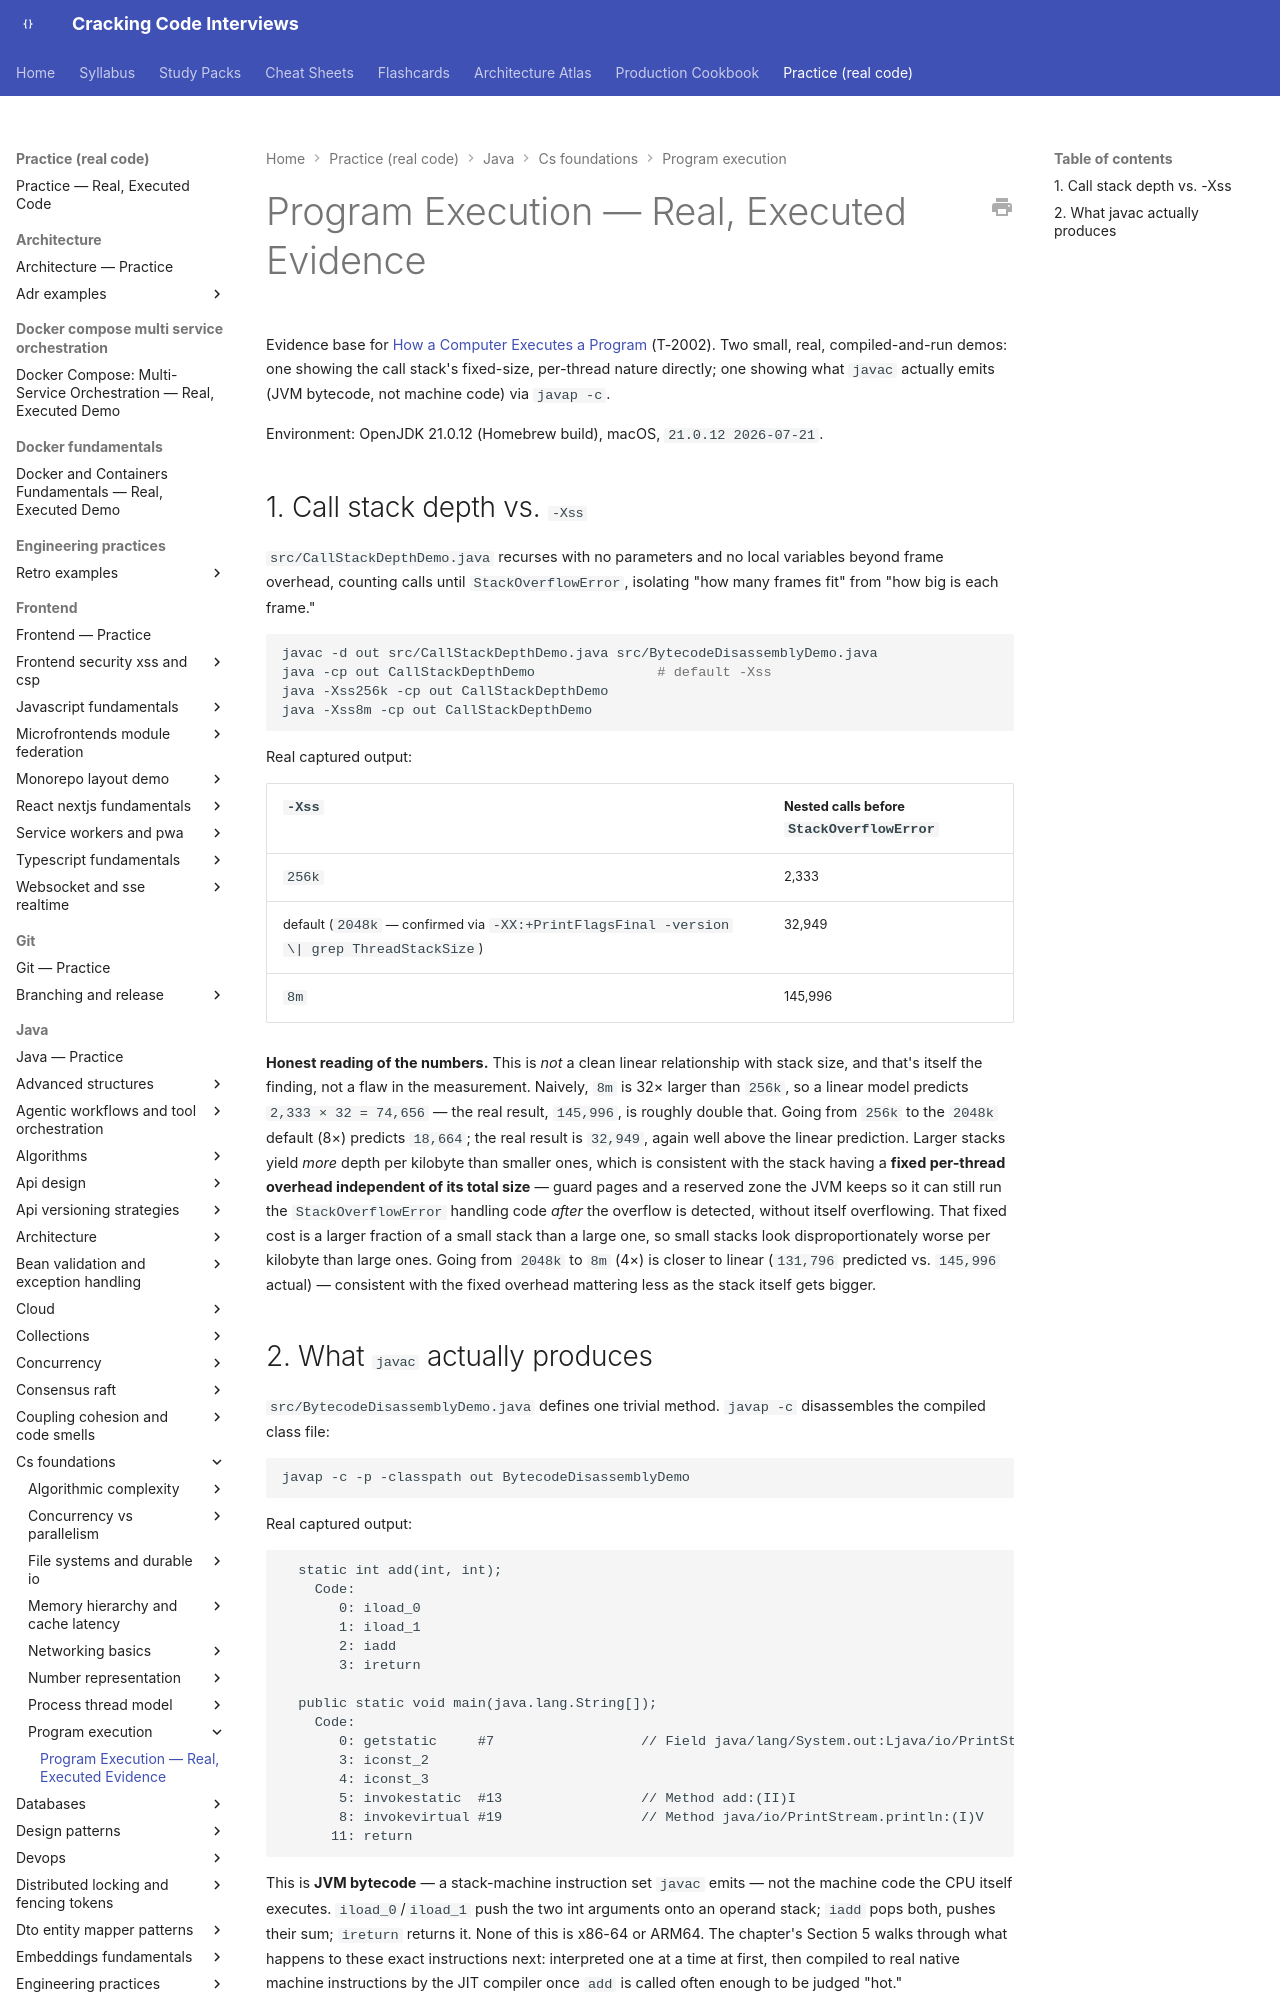

repository: JuanMelendres/cracking-code-interviews · page: practice/java/cs-foundations/program-execution/index.html · generator: mkdocs

# Program Execution — Real, Executed Evidence

Evidence base for [How a Computer Executes a Program](../../../../syllabus/01-computer-science-foundations/how-a-computer-executes-a-program.md) (T-2002). Two small, real, compiled-and-run demos: one showing the call stack's fixed-size, per-thread nature directly; one showing what `javac` actually emits (JVM bytecode, not machine code) via `javap -c`.

Environment: OpenJDK 21.0.12 (Homebrew build), macOS, `21.0.12 2026-07-21`.
